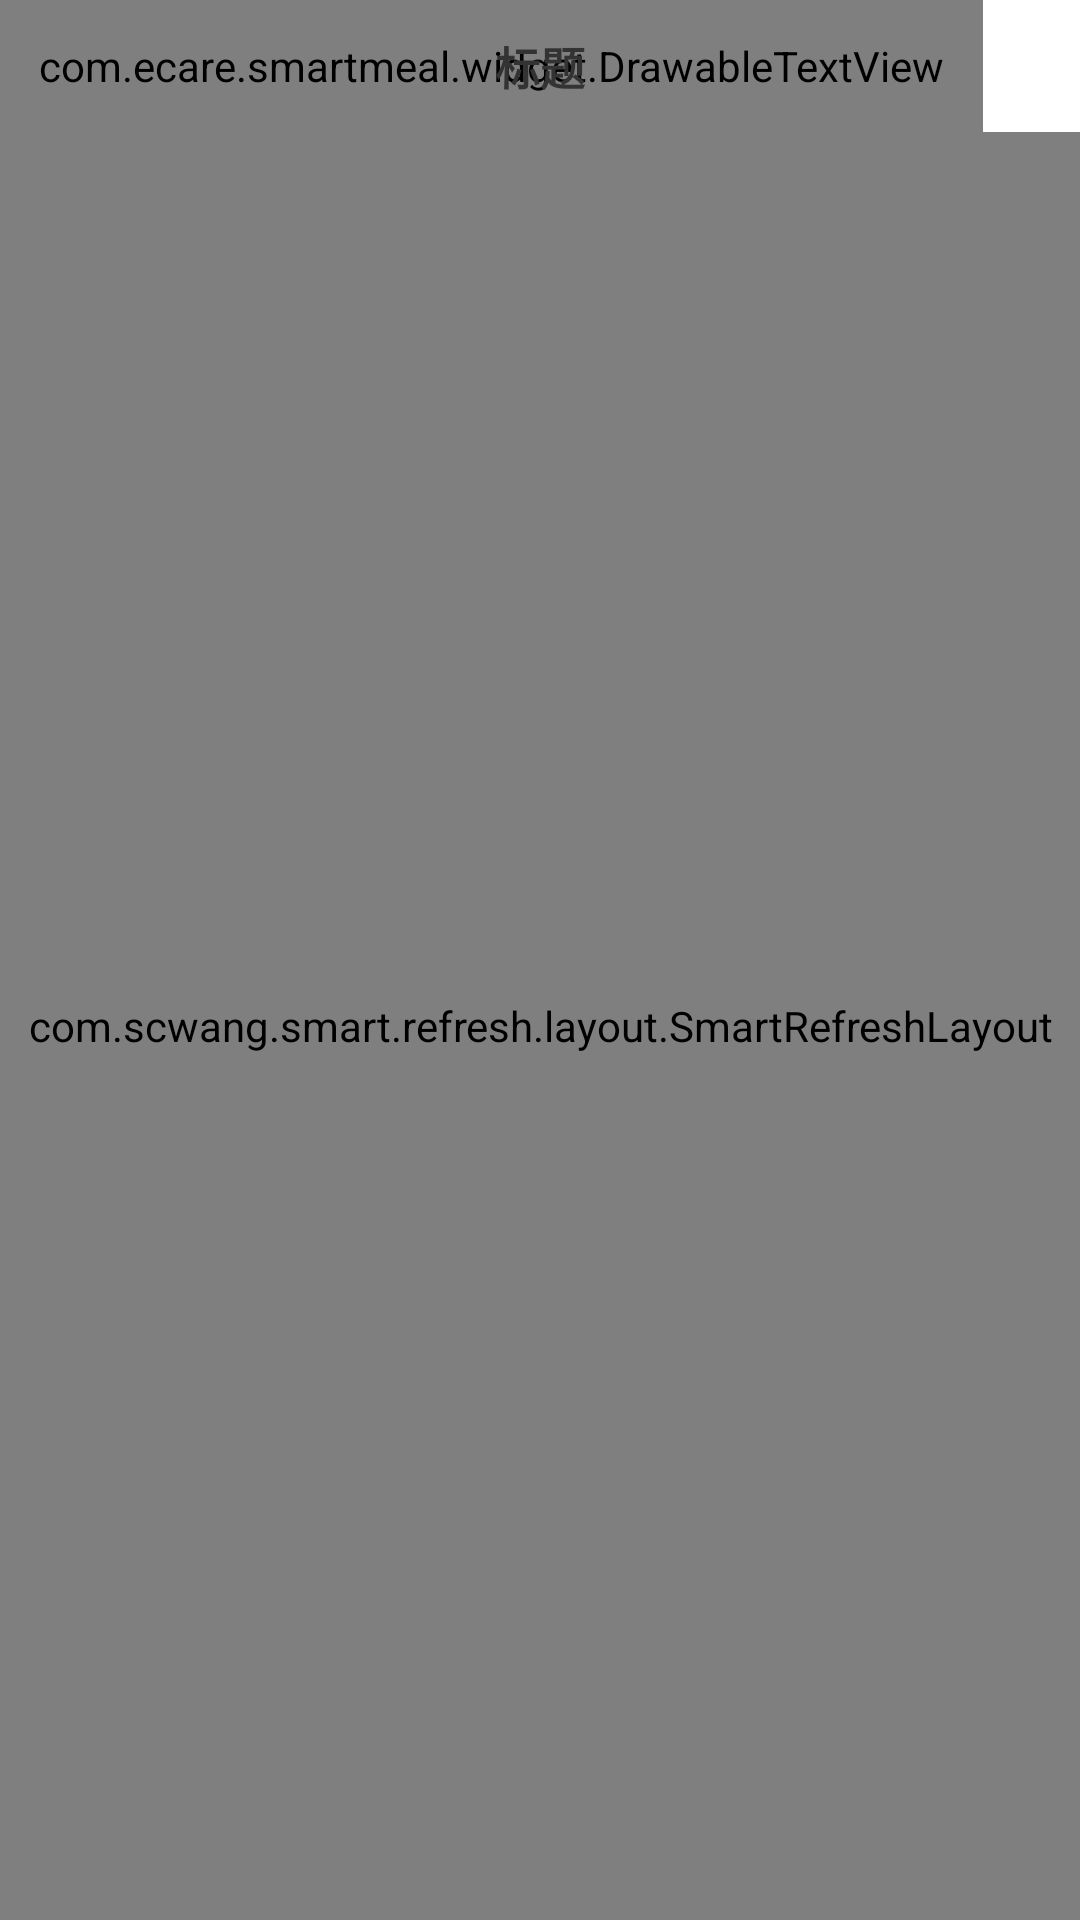

Layout XML and referenced resources for this Android screen:
<!-- AndroidManifest.xml: application theme Theme.SmartMeal -->
<!-- res/layout/act_paging.xml -->
<?xml version="1.0" encoding="utf-8"?>

<LinearLayout xmlns:android="http://schemas.android.com/apk/res/android"
    android:id="@+id/ll_root"
    android:layout_width="match_parent"
    android:layout_height="match_parent"
    android:background="@color/white"
    android:orientation="vertical">

    <include layout="@layout/view_title" />

    <include layout="@layout/view_paging" />
</LinearLayout>
<!-- res/layout/view_title.xml (included above) -->
<?xml version="1.0" encoding="utf-8"?>

<androidx.appcompat.widget.Toolbar xmlns:android="http://schemas.android.com/apk/res/android"
    xmlns:app="http://schemas.android.com/apk/res-auto"
    xmlns:tools="http://schemas.android.com/tools"
    android:id="@+id/tb_title"
    android:layout_width="match_parent"
    android:layout_height="@dimen/dp_44"
    android:paddingStart="0dp"
    android:paddingEnd="0dp"
    app:contentInsetEnd="0dp"
    app:contentInsetStart="0dp">

    <FrameLayout
        android:layout_width="match_parent"
        android:layout_height="match_parent">

        <com.ecare.smartmeal.widget.DrawableTextView
            android:id="@+id/dtv_back"
            android:layout_width="wrap_content"
            android:layout_height="match_parent"
            android:drawableLeft="@drawable/icon_back"
            android:drawablePadding="@dimen/dp_6"
            android:gravity="center_vertical"
            android:paddingStart="@dimen/dp_13"
            android:paddingEnd="@dimen/dp_13"
            android:text="返回"
            android:textColor="@color/color_ec7220"
            android:textSize="@dimen/font_15"
            android:textStyle="bold"
            app:drawableLeftHeight="@dimen/dp_13"
            app:drawableLeftWidth="@dimen/dp_7" />

        <TextView
            android:id="@+id/tv_title"
            android:layout_width="wrap_content"
            android:layout_height="wrap_content"
            android:layout_gravity="center"
            android:textColor="@color/color_333333"
            android:textSize="@dimen/font_15"
            android:textStyle="bold"
            tools:text="标题" />

        <TextView
            android:id="@+id/tv_title_operate"
            android:layout_width="wrap_content"
            android:layout_height="match_parent"
            android:layout_gravity="end"
            android:gravity="center_vertical"
            android:paddingStart="@dimen/dp_13"
            android:paddingEnd="@dimen/dp_13"
            android:textColor="@color/color_ec7220"
            android:textSize="@dimen/font_15"
            android:textStyle="bold"
            android:visibility="invisible"
            tools:text="操作" />
    </FrameLayout>
</androidx.appcompat.widget.Toolbar>
<!-- res/layout/view_paging.xml (included above) -->
<?xml version="1.0" encoding="utf-8"?>

<com.scwang.smart.refresh.layout.SmartRefreshLayout xmlns:android="http://schemas.android.com/apk/res/android"
    xmlns:app="http://schemas.android.com/apk/res-auto"
    android:id="@+id/view_main"
    android:layout_width="match_parent"
    android:layout_height="match_parent"
    app:srlEnablePreviewInEditMode="true">

    <com.scwang.smart.refresh.header.ClassicsHeader
        android:layout_width="match_parent"
        android:layout_height="wrap_content" />

    <androidx.recyclerview.widget.RecyclerView
        android:id="@+id/rv_list"
        android:layout_width="match_parent"
        android:layout_height="match_parent" />

    <com.scwang.smart.refresh.footer.ClassicsFooter
        android:layout_width="match_parent"
        android:layout_height="wrap_content" />
</com.scwang.smart.refresh.layout.SmartRefreshLayout>
<!-- resources referenced by this layout -->
<resources>
  <color name="color_333333">#333333</color>
  <color name="color_ec7220">#EC7220</color>
  <color name="white">#FFFFFFFF</color>
  <dimen name="dp_13">13dp</dimen>
  <dimen name="dp_44">44dp</dimen>
  <dimen name="dp_6">6dp</dimen>
  <dimen name="dp_7">7dp</dimen>
  <dimen name="font_15">15sp</dimen>
  <!-- drawable icon_back: png bitmap (drawable-mdpi, 359 bytes) -->
  <style name="Theme.SmartMeal" parent="Theme.MaterialComponents.DayNight.NoActionBar.Bridge">
          
          <item name="colorPrimary">@color/purple_500</item>
          <item name="colorPrimaryVariant">@color/purple_700</item>
          <item name="colorOnPrimary">@color/white</item>
          
          <item name="colorSecondary">@color/teal_200</item>
          <item name="colorSecondaryVariant">@color/teal_700</item>
          <item name="colorOnSecondary">@color/black</item>
          
          <item name="android:statusBarColor" tools:targetApi="l">?attr/colorPrimaryVariant</item>
          
      </style>
  <color name="purple_500">#FF6200EE</color>
  <color name="purple_700">#FF3700B3</color>
  <color name="teal_200">#FF03DAC5</color>
  <color name="teal_700">#FF018786</color>
  <color name="black">#FF000000</color>
</resources>
